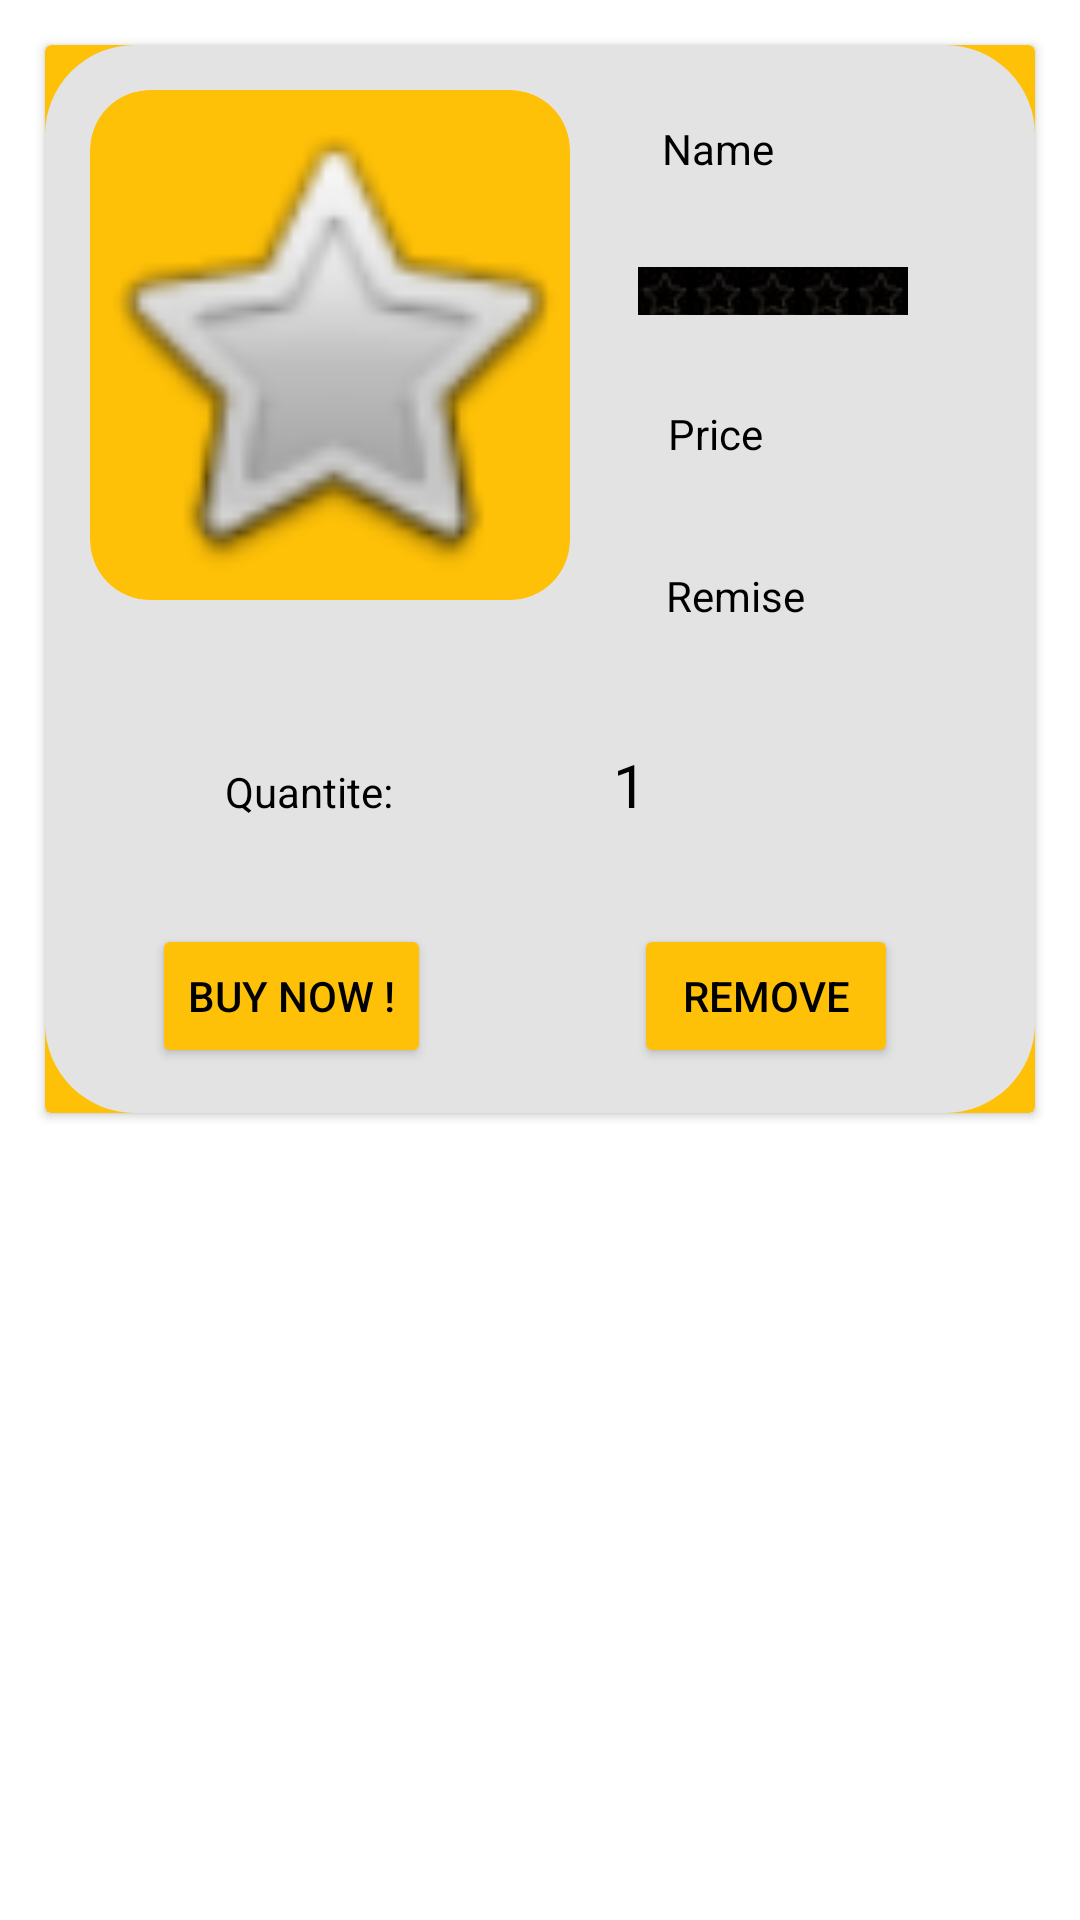

Produce the Android XML layout that renders to this screen, including the resource entries it uses.
<!-- AndroidManifest.xml: application theme Theme.EcomApp -->
<!-- res/layout/card_pannier.xml -->
<?xml version="1.0" encoding="utf-8"?>
<androidx.constraintlayout.widget.ConstraintLayout xmlns:android="http://schemas.android.com/apk/res/android"
    xmlns:app="http://schemas.android.com/apk/res-auto"
    xmlns:tools="http://schemas.android.com/tools"
    android:background="@color/white"
    android:layout_margin="10dp"
    android:layout_width="match_parent"
    android:layout_height="wrap_content">

    <androidx.cardview.widget.CardView
        android:layout_width="match_parent"
        android:layout_height="wrap_content"
        app:cardBackgroundColor="@color/gold"
        android:layout_margin="15dp"
        app:layout_constraintEnd_toEndOf="parent"
        app:layout_constraintStart_toStartOf="parent"
        app:layout_constraintTop_toTopOf="parent">

        <androidx.constraintlayout.widget.ConstraintLayout
            android:layout_width="match_parent"
            android:layout_height="wrap_content"
            android:padding="15dp"
            android:background="@drawable/rounded_corner">

            <ImageView
                android:id="@+id/image2"
                android:layout_width="160dp"
                android:layout_height="170dp"
                android:src="@android:drawable/btn_star"
                app:layout_constraintStart_toStartOf="parent"
                app:layout_constraintTop_toTopOf="parent"
                android:scaleType="centerCrop"
                android:background="@drawable/borderradius"
                android:clipToOutline="true"/>

            <TextView
                android:id="@+id/name2"
                android:layout_width="wrap_content"
                android:layout_height="wrap_content"
                android:layout_marginTop="10dp"
                android:text="@string/name"
                android:textColor="@color/black"
                android:textColorHint="@color/grey"
                app:layout_constraintEnd_toEndOf="parent"
                app:layout_constraintHorizontal_bias="0.3"
                app:layout_constraintStart_toEndOf="@+id/image2"
                app:layout_constraintTop_toTopOf="parent" />

            <TextView
                android:id="@+id/pricePanier"
                android:layout_width="wrap_content"
                android:layout_height="24dp"
                android:layout_marginTop="30dp"
                android:text="@string/p"
                android:textColor="@color/black"
                android:textColorHint="@color/grey"
                app:layout_constraintEnd_toEndOf="parent"
                app:layout_constraintHorizontal_bias="0.3"
                app:layout_constraintStart_toEndOf="@+id/image2"
                app:layout_constraintTop_toBottomOf="@+id/linearLayout6" />

            <TextView
                android:id="@+id/remise2"
                android:layout_width="wrap_content"
                android:layout_height="24dp"
                android:layout_marginTop="30dp"
                android:text="@string/remise"
                android:textColor="@color/black"
                android:textColorHint="@color/grey"
                app:layout_constraintEnd_toEndOf="parent"
                app:layout_constraintHorizontal_bias="0.34"
                app:layout_constraintStart_toEndOf="@+id/image2"
                app:layout_constraintTop_toBottomOf="@+id/pricePanier" />

            <Button
                android:id="@+id/delete2"
                android:layout_width="wrap_content"
                android:layout_height="wrap_content"
                android:layout_marginTop="108dp"
                android:backgroundTint="@color/gold"
                android:text="@string/remove"
                android:textColor="@color/black"
                app:layout_constraintEnd_toEndOf="parent"
                app:layout_constraintHorizontal_bias="0.856"
                app:layout_constraintStart_toStartOf="parent"
                app:layout_constraintTop_toBottomOf="@+id/image2" />

            <Button
                android:id="@+id/buy2"
                android:layout_width="wrap_content"
                android:layout_height="wrap_content"
                android:layout_marginTop="4dp"
                android:backgroundTint="@color/gold"
                android:text="@string/buy_now"
                android:textColor="@color/black"
                app:layout_constraintBottom_toBottomOf="parent"
                app:layout_constraintEnd_toEndOf="@+id/linearLayout3"
                app:layout_constraintHorizontal_bias="0.128"
                app:layout_constraintStart_toStartOf="parent"
                app:layout_constraintTop_toBottomOf="@+id/image2"
                app:layout_constraintVertical_bias="1.0" />

            <LinearLayout
                android:id="@+id/linearLayout3"
                android:layout_width="210dp"
                android:layout_height="wrap_content"
                android:layout_marginTop="30dp"
                android:orientation="horizontal"
                app:layout_constraintEnd_toEndOf="parent"
                app:layout_constraintStart_toStartOf="parent"
                app:layout_constraintTop_toBottomOf="@+id/remise2">

                <TextView
                    android:id="@+id/textView8"
                    android:layout_width="wrap_content"
                    android:layout_height="wrap_content"
                    android:layout_marginTop="5dp"
                    android:text="Quantite: "
                    android:textColor="@color/black"
                    android:textColorHint="@color/grey" />

                <ImageButton
                    android:id="@+id/moins2"
                    android:layout_width="40dp"
                    android:layout_height="40dp"
                    android:layout_marginStart="15dp"
                    android:background="@drawable/rounded_corner"
                    app:srcCompat="@drawable/ic_remove_circle_24" />

                <TextView
                    android:id="@+id/quantity2"
                    android:layout_width="wrap_content"
                    android:layout_height="wrap_content"
                    android:layout_marginLeft="15dp"
                    android:layout_marginTop="5dp"
                    android:text="1"
                    android:textColor="@color/black"
                    android:textColorHint="@color/grey"
                    android:textSize="20sp" />

                <ImageButton
                    android:id="@+id/plus2"
                    android:layout_width="40dp"
                    android:layout_height="40dp"
                    android:layout_marginStart="15dp"
                    android:background="@drawable/rounded_corner"
                    app:srcCompat="@drawable/ic_add_circle_24" />
            </LinearLayout>

            <LinearLayout
                android:id="@+id/linearLayout6"
                android:layout_width="wrap_content"
                android:layout_height="wrap_content"
                android:layout_marginTop="30dp"
                android:orientation="vertical"
                app:layout_constraintEnd_toEndOf="parent"
                app:layout_constraintHorizontal_bias="0.45"
                app:layout_constraintStart_toEndOf="@+id/image2"
                app:layout_constraintTop_toBottomOf="@+id/name2">

                <RatingBar
                    android:id="@+id/review2"
                    style="@style/RatingBar"
                    android:layout_width="wrap_content"
                    android:layout_height="0dp"
                    android:layout_margin="0dp"
                    android:layout_marginStart="0dp"
                    android:layout_marginTop="0dp"
                    android:layout_weight="1"
                    android:isIndicator="true"
                    android:numStars="5"
                    android:stepSize="0.1"
                    app:layout_constraintStart_toEndOf="@+id/image2"
                    app:layout_constraintTop_toBottomOf="@+id/name2" />
            </LinearLayout>
        </androidx.constraintlayout.widget.ConstraintLayout>
    </androidx.cardview.widget.CardView>

</androidx.constraintlayout.widget.ConstraintLayout>
<!-- resources referenced by this layout -->
<resources>
  <color name="black">#FF000000</color>
  <color name="gold">#FFC107</color>
  <color name="grey">#555555</color>
  <color name="white">#FFFFFFFF</color>
  <!-- drawable borderradius (drawable) -->
  <?xml version="1.0" encoding="utf-8"?>
  <shape xmlns:android="http://schemas.android.com/apk/res/android">
      <solid android:color="@color/gold"/> 
      <corners android:radius="20dp"/> 
  </shape>
  <!-- drawable rounded_corner (drawable) -->
  <?xml version="1.0" encoding="utf-8"?>
  <shape xmlns:android="http://schemas.android.com/apk/res/android">
      <solid android:color="#E3E3E3"/> 
      <corners android:radius="30dp"/> 
  </shape>
  <string name="buy_now">Buy Now !</string>
  <string name="name">Name</string>
  <string name="p">Price</string>
  <string name="remise">Remise</string>
  <string name="remove">remove</string>
  <style name="RatingBar" parent="@android:style/Widget.RatingBar">
          <item name="android:progressDrawable">@drawable/my_ratingbar</item>
          <item name="android:minHeight">16dip</item>
          <item name="android:maxHeight">16dip</item>
      </style>
  <style name="Theme.EcomApp" parent="Base.Theme.EcomApp" />
  <!-- drawable my_ratingbar (drawable) -->
  <?xml version="1.0" encoding="utf-8"?>
  <layer-list xmlns:android="http://schemas.android.com/apk/res/android">
      <item android:id="@android:id/background"
      android:drawable="@drawable/ratebar_empty" />
      <item android:id="@android:id/secondaryProgress"
      android:drawable="@drawable/ratebar_empty" />
      <item android:id="@android:id/progress"
      android:drawable="@drawable/ratebar_filled" />
  </layer-list>
  <style name="Base.Theme.EcomApp" parent="Theme.Material3.DayNight.NoActionBar">
          
          
      </style>
  <!-- drawable ratebar_empty (drawable) -->
  <?xml version="1.0" encoding="utf-8"?>
  <selector
      xmlns:android="http://schemas.android.com/apk/res/android">
      <item android:state_pressed="true"
          android:state_window_focused="true"
          android:drawable="@drawable/start_empty2" />
      <item android:state_focused="true"
          android:state_window_focused="true"
          android:drawable="@drawable/start_empty2" />
      <item android:state_selected="true"
          android:state_window_focused="true"
          android:drawable="@drawable/start_empty2" />
  
      <item android:drawable="@drawable/start_empty2" />
  </selector>
  <!-- drawable ratebar_filled (drawable) -->
  <?xml version="1.0" encoding="utf-8"?>
  <selector xmlns:android="http://schemas.android.com/apk/res/android">
  
      <item
          android:state_pressed="true"
          android:state_window_focused="true"
          android:drawable="@drawable/start_fill2" />
  
      <item android:state_focused="true"
          android:state_window_focused="true"
          android:drawable="@drawable/start_fill2" />
  
      <item
          android:state_selected="true"
          android:state_window_focused="true"
          android:drawable="@drawable/start_fill2" />
  
      <item android:drawable="@drawable/start_fill2" />
  </selector>
  <!-- drawable start_empty2: jpg bitmap (drawable, 881 bytes) -->
  <!-- drawable start_fill2: jpg bitmap (drawable, 1004 bytes) -->
</resources>
